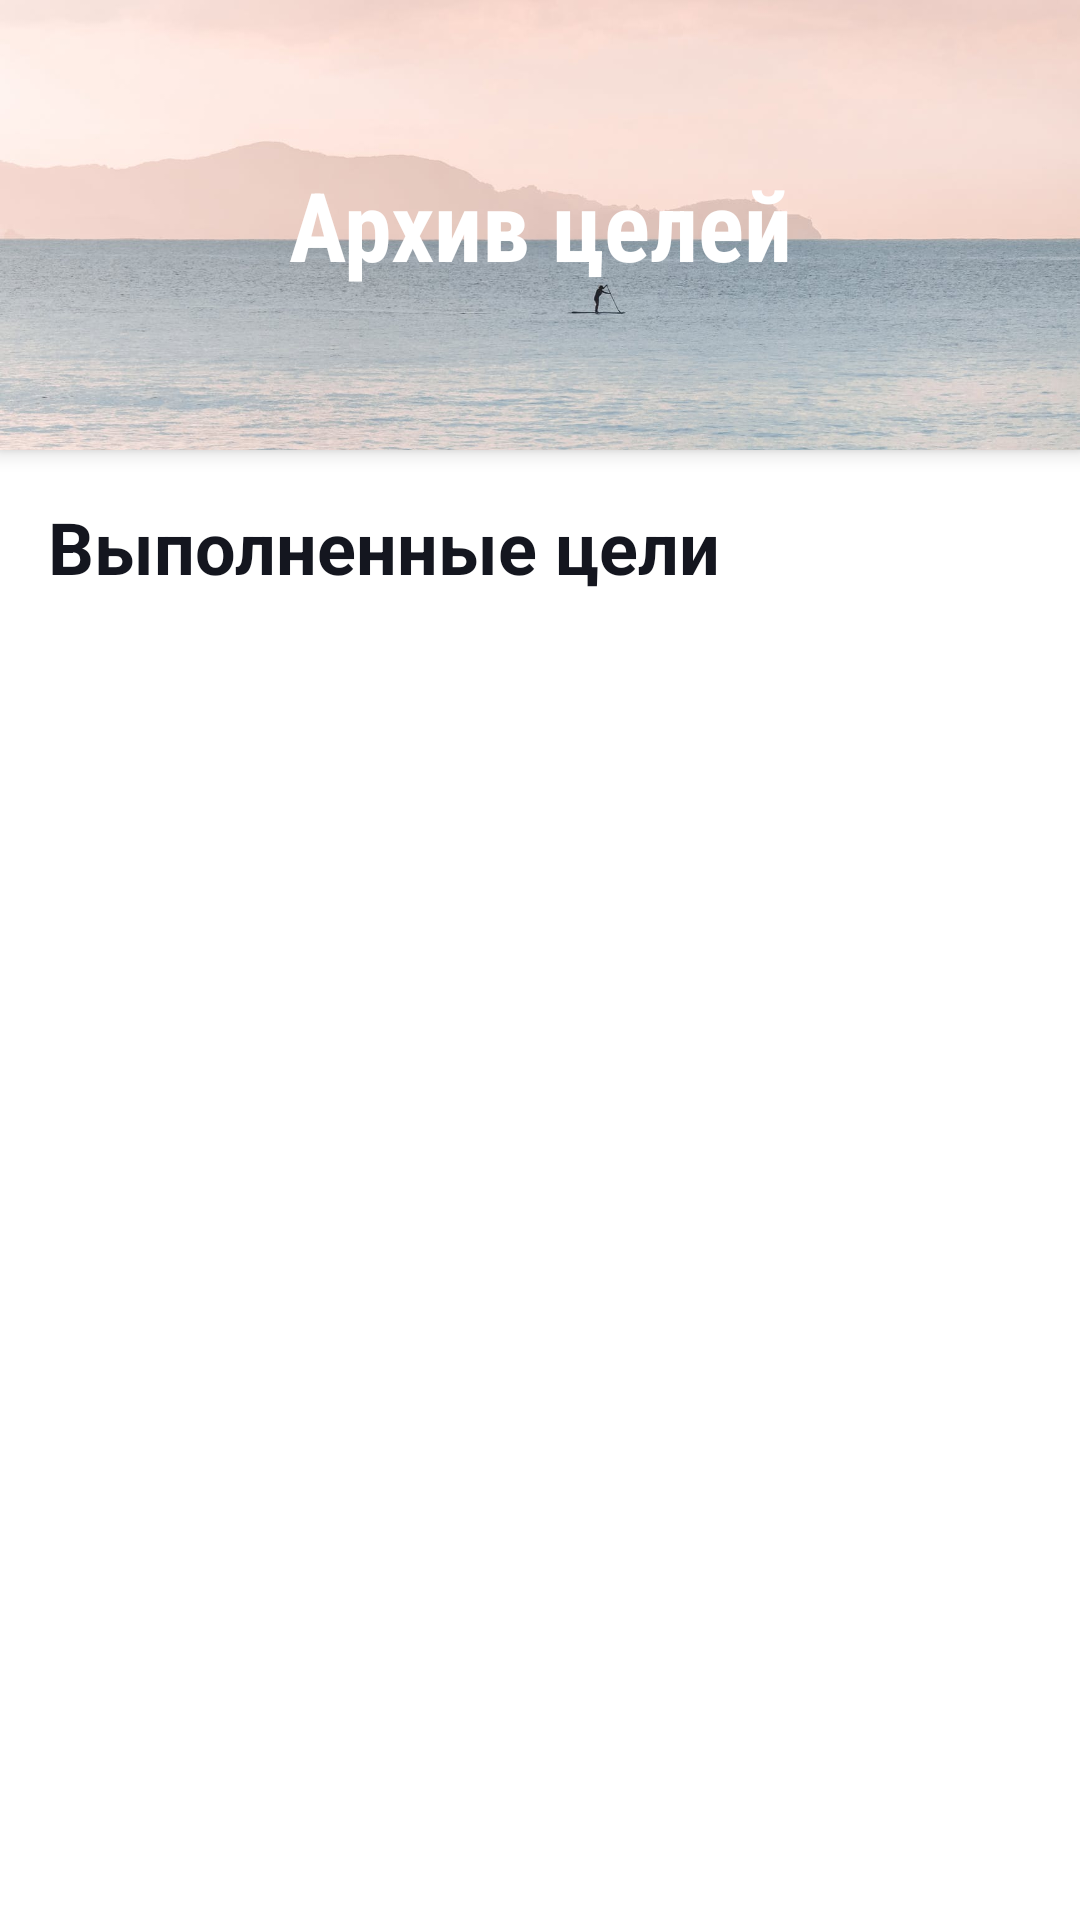

Here is an Android app screen rendered from its layout file. Give the layout XML and the strings, colors and styles it references.
<!-- AndroidManifest.xml: application theme AppTheme -->
<!-- res/layout/fragment_archive_purposes.xml -->
<androidx.coordinatorlayout.widget.CoordinatorLayout xmlns:android="http://schemas.android.com/apk/res/android"
    xmlns:app="http://schemas.android.com/apk/res-auto"
    android:id="@+id/coordinator"
    android:layout_width="match_parent"
    android:layout_height="match_parent"
    android:fitsSystemWindows="false">

    <com.google.android.material.appbar.AppBarLayout
        android:id="@+id/appbar_layout"
        android:layout_width="match_parent"
        android:layout_height="150dp"
        android:background="@color/colorPrimaryDark"
        android:fitsSystemWindows="true"
        android:theme="@style/ThemeOverlay.AppCompat.Dark.ActionBar">

        <com.google.android.material.appbar.CollapsingToolbarLayout
            android:id="@+id/collapsing_toolbar"
            android:layout_width="match_parent"
            android:layout_height="match_parent"
            android:fitsSystemWindows="true"
            app:contentScrim="@color/color_background"
            app:expandedTitleMarginStart="10dp"
            app:layout_scrollFlags="scroll|snap"
            app:title=" ">

            <ImageView
                android:id="@+id/toolbar_image"
                android:layout_width="match_parent"
                android:layout_height="150dp"
                android:fitsSystemWindows="true"
                android:scaleType="centerCrop"
                android:src="@drawable/title_background"
                app:layout_collapseMode="parallax" />

            <TextView
                android:id="@+id/purpose_title_text_view"
                android:layout_width="match_parent"
                android:layout_height="match_parent"
                android:fontFamily="sans-serif-condensed"
                android:gravity="center"
                android:text="@string/archive_purposes"
                android:textColor="@android:color/white"
                android:textSize="32sp"
                android:textStyle="bold"
                app:layout_collapseMode="parallax" />

            <androidx.appcompat.widget.Toolbar
                android:id="@+id/toolbar"
                android:layout_width="wrap_content"
                android:layout_height="?attr/actionBarSize"
                app:layout_collapseMode="pin"
                app:popupTheme="@style/ThemeOverlay.AppCompat.Light" />
        </com.google.android.material.appbar.CollapsingToolbarLayout>
    </com.google.android.material.appbar.AppBarLayout>


    <androidx.core.widget.NestedScrollView
        android:layout_width="match_parent"
        app:layout_behavior="@string/appbar_scrolling_view_behavior"
        android:background="@color/color_background"
        android:layout_height="match_parent">
        <androidx.constraintlayout.widget.ConstraintLayout
            android:layout_width="match_parent"
            android:layout_height="match_parent">
            <TextView
                android:id="@+id/text_view_done_purposes_title"
                android:layout_width="match_parent"
                android:layout_height="wrap_content"
                android:text="@string/done_purposes"
                android:textSize="24sp"
                android:textColor="@color/color_text"
                android:layout_margin="16dp"
                android:textStyle="bold"
                app:layout_constraintTop_toTopOf="parent"/>

            <FrameLayout
                android:id="@+id/frame_layout_completed_list"
                android:layout_width="match_parent"
                android:layout_height="wrap_content"
                app:layout_constraintTop_toBottomOf="@id/text_view_done_purposes_title">
                <TextView
                    android:id="@+id/no_items"
                    android:layout_width="wrap_content"
                    android:layout_height="wrap_content"
                    android:layout_marginStart="16dp"
                    android:layout_marginTop="10dp"
                    android:text="@string/no_done_purposes_text"
                    android:textColor="@android:color/darker_gray"
                    android:visibility="invisible"
                    android:textSize="16sp"
                    app:layout_constraintStart_toStartOf="parent"
                    android:textStyle="bold" />

                <androidx.recyclerview.widget.RecyclerView
                    android:id="@+id/completed_purposes_list"
                    android:layout_width="match_parent"
                    android:layout_height="wrap_content"
                    android:layout_marginTop="8dp"/>
            </FrameLayout>

            <TextView
                android:id="@+id/show_expired_purposes_text_view"
                android:layout_width="wrap_content"
                android:layout_height="wrap_content"
                android:textColor="@color/color_text"
                android:text="@string/show_expired_purposes"
                android:textSize="16sp"
                android:layout_margin="16dp"
                android:visibility="invisible"
                android:textStyle="bold"
                android:drawableLeft="@drawable/arrow_show"
                app:layout_constraintTop_toBottomOf="@id/frame_layout_completed_list"
                app:layout_constraintStart_toStartOf="parent"
                android:background="?attr/selectableItemBackground"
                android:clickable="true"/>

            <androidx.recyclerview.widget.RecyclerView
                android:id="@+id/expired_purposes_list"
                android:layout_width="match_parent"
                android:layout_height="wrap_content"
                android:layout_marginTop="8dp"
                app:layout_constraintTop_toBottomOf="@id/show_expired_purposes_text_view"/>
        </androidx.constraintlayout.widget.ConstraintLayout>
    </androidx.core.widget.NestedScrollView>

</androidx.coordinatorlayout.widget.CoordinatorLayout>
<!-- resources referenced by this layout -->
<resources>
  <color name="colorPrimaryDark">#0D0E14</color>
  <color name="color_background">#FFFFFF</color>
  <color name="color_text">@color/colorPrimary</color>
  <!-- drawable arrow_show (drawable) -->
  <vector android:height="24dp" android:tint="#CDCDCD"
      android:viewportHeight="24.0" android:viewportWidth="24.0"
      android:width="24dp" xmlns:android="http://schemas.android.com/apk/res/android">
      <path android:fillColor="#FF000000" android:pathData="M7.41,7.84L12,12.42l4.59,-4.58L18,9.25l-6,6 -6,-6z"/>
  </vector>
  <!-- drawable title_background: jpg bitmap (drawable, 143547 bytes) -->
  <string name="archive_purposes">Архив целей</string>
  <string name="done_purposes">Выполненные цели</string>
  <string name="no_done_purposes_text">У вас еще нет выполненных целей</string>
  <string name="show_expired_purposes">Показать просроченные цели</string>
  <style name="AppTheme" parent="Theme.MaterialComponents.Light.NoActionBar">
          
          <item name="colorPrimary">@color/colorPrimary</item>
          <item name="colorPrimaryDark">@color/colorPrimaryDark</item>
          <item name="colorAccent">@color/colorAccent</item>
          <item name="android:navigationBarColor" tools:targetApi="lollipop">@color/color_navigation_bar</item>
      </style>
  <color name="colorPrimary">#14161F</color>
  <color name="colorAccent">#6379E4</color>
  <color name="color_navigation_bar">#F0EEEE</color>
</resources>
